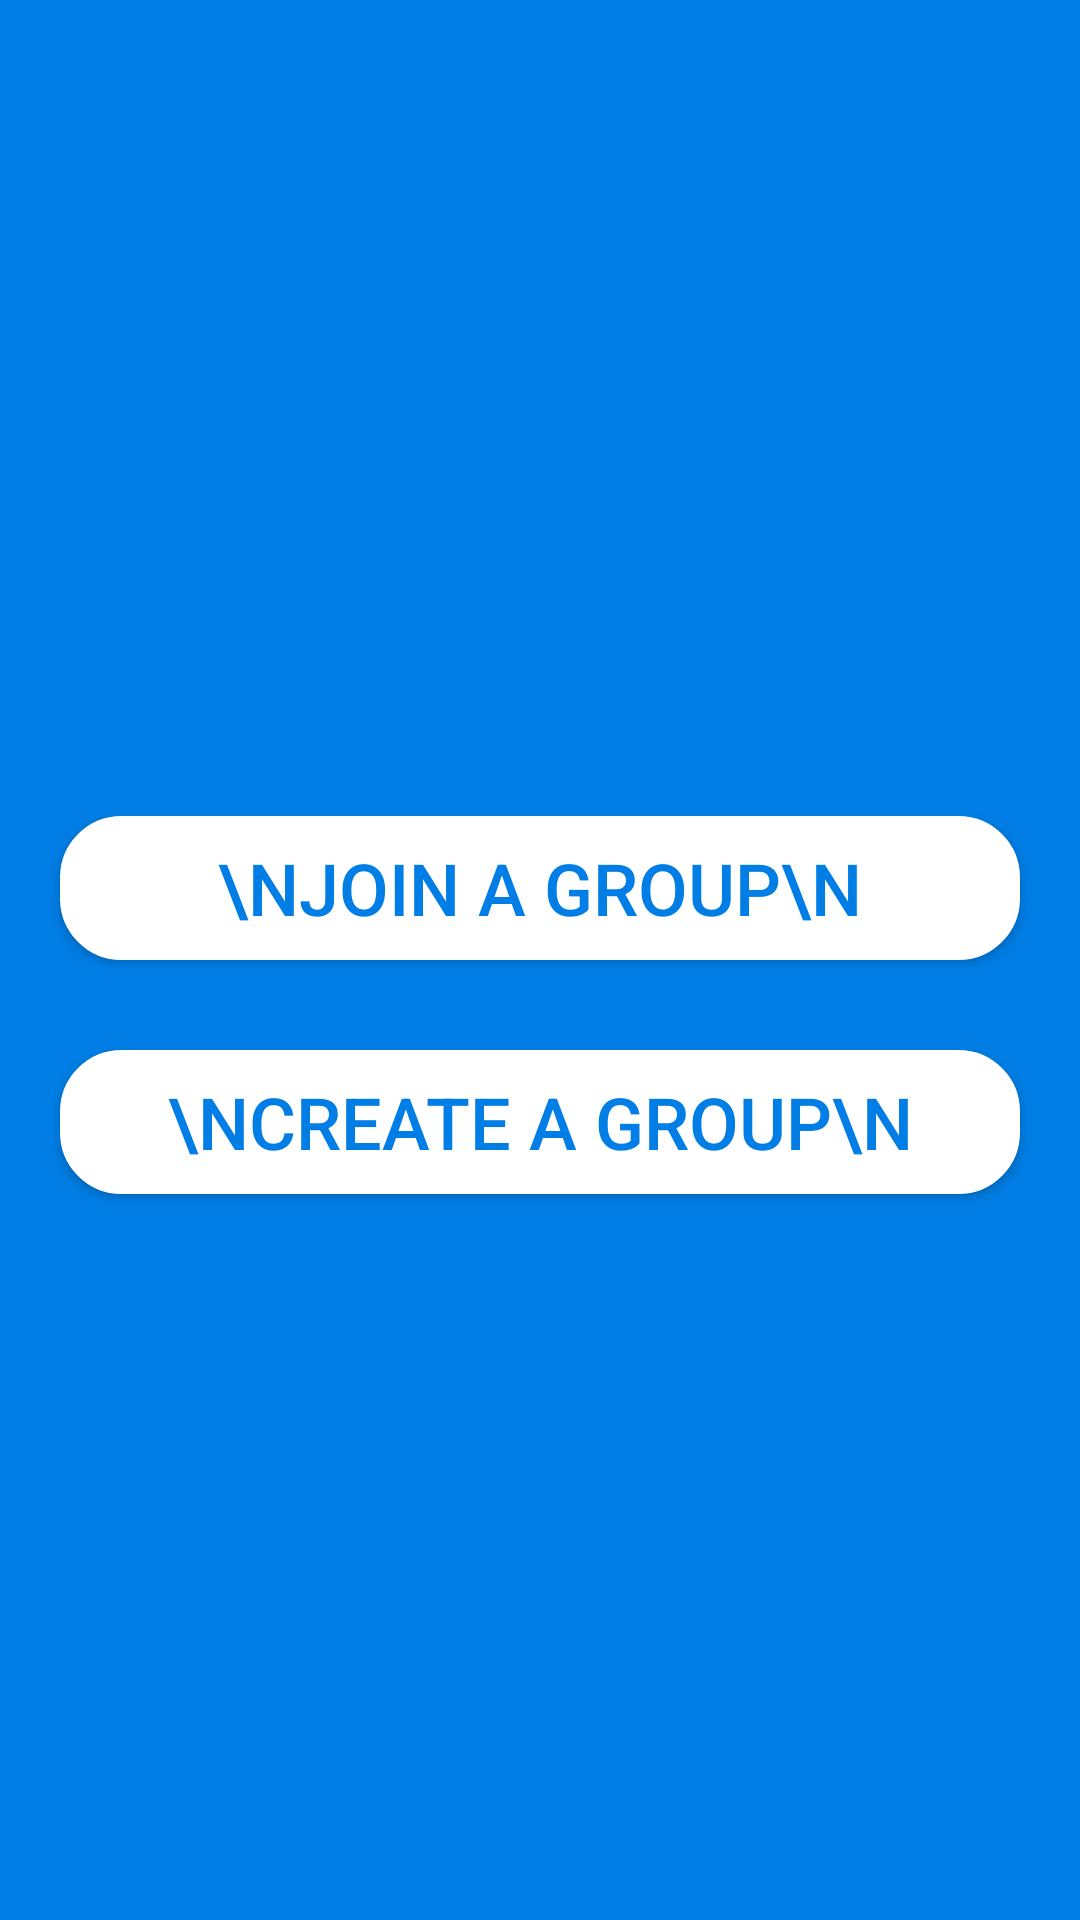

Reconstruct the res/layout file that produces this screen, plus the resources it refers to.
<!-- AndroidManifest.xml: application theme AppTheme -->
<!-- res/layout/activity_create_join_group.xml -->
<LinearLayout xmlns:android="http://schemas.android.com/apk/res/android"
    xmlns:tools="http://schemas.android.com/tools"
    android:layout_width="match_parent"
    android:layout_height="match_parent"
    android:background="@color/colorPrimary"
    android:orientation="vertical"
    tools:context="com.rip.roomies.activities.groups.CreateGroup"
    android:gravity="center">

    <Button
        android:id="@+id/btnJoinGroup"
        android:layout_width="match_parent"
        android:layout_height="wrap_content"
        android:layout_marginLeft="20dp"
        android:layout_marginRight="20dp"
        android:layout_marginTop="30dp"
        android:text="\nJoin a Group\n"
        android:textColor="@color/colorPrimary"
        android:textSize="24sp"
        android:background="@drawable/buttons"
        android:paddingTop="5dp"
        android:paddingBottom="5dp"
        android:layout_gravity="center" />

    <Button
        android:id="@+id/btnCreateGroup"
        android:layout_width="match_parent"
        android:layout_height="wrap_content"
        android:layout_marginLeft="20dp"
        android:layout_marginRight="20dp"
        android:layout_marginTop="30dp"
        android:text="\nCreate a Group\n"
        android:textColor="@color/colorPrimary"
        android:textSize="24sp"
        android:background="@drawable/buttons"
        android:paddingTop="5dp"
        android:paddingBottom="5dp"
        android:layout_gravity="center" />

</LinearLayout>
<!-- resources referenced by this layout -->
<resources>
  <color name="colorPrimary">#007ee5</color>
  <!-- drawable buttons (drawable) -->
  <?xml version="1.0" encoding="utf-8"?>
  <shape xmlns:android="http://schemas.android.com/apk/res/android">
  	<solid android:color="#ffffff" />
  	<stroke android:width="1dip" android:color="#ffffff" />
  	<corners android:radius="20dp"/>
  </shape>
  <style name="AppTheme" parent="Theme.AppCompat.Light.NoActionBar">
          
          <item name="colorPrimary">@color/colorPrimary</item>
          <item name="colorPrimaryDark">@color/colorPrimaryDark</item>
          <item name="colorAccent">@color/colorAccent</item>
  
      </style>
  <color name="colorPrimaryDark">#5c88ac</color>
  <color name="colorAccent">#ffffff</color>
</resources>
